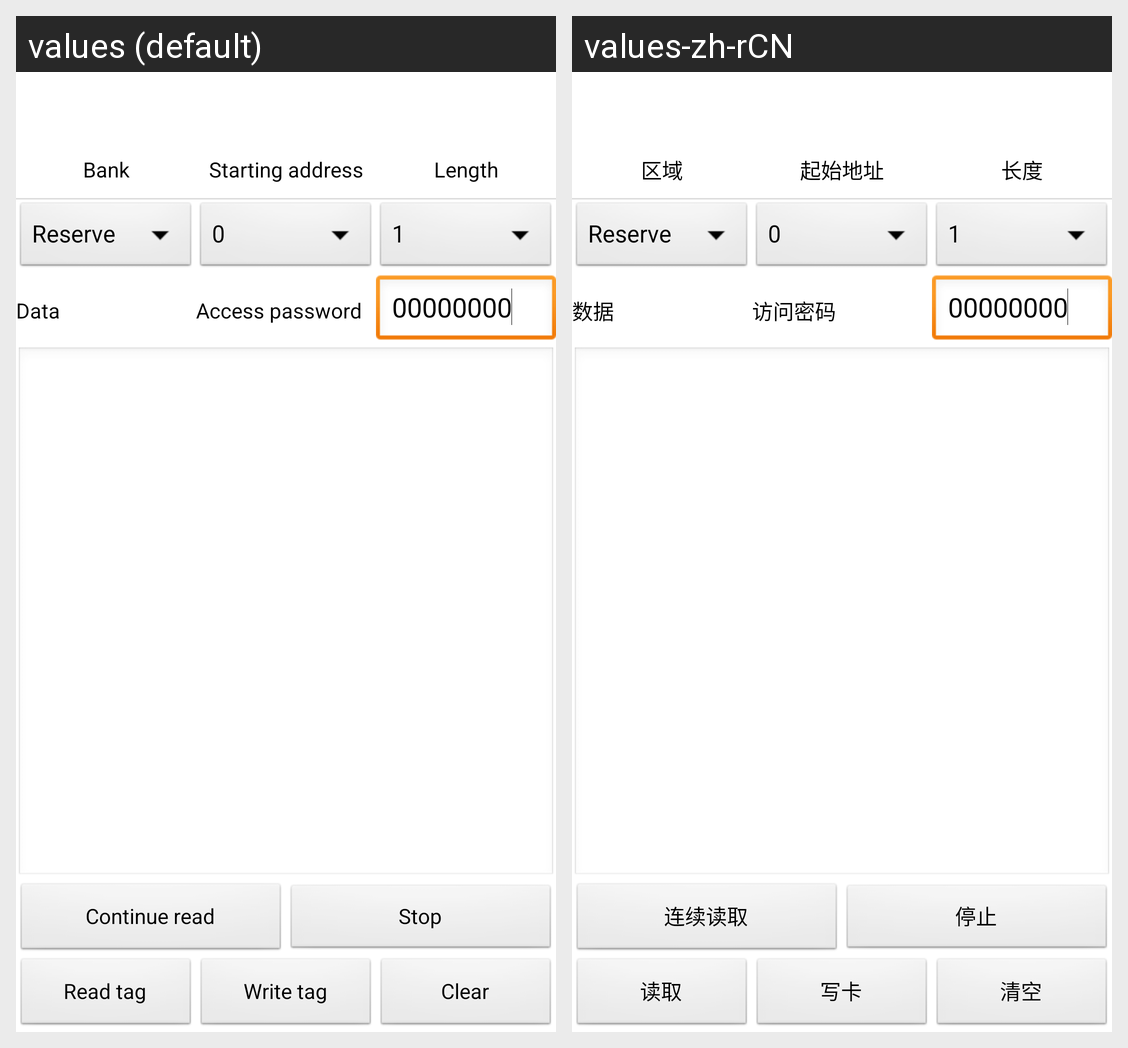

Strings drawn on this Android screen and how each of the app's shown locales translates them:
Android screen res/layout/dialog_tag_operation_designated_area_read_and_write.xml rendered under 2 locales, left to right: values (default), values-zh-rCN. Device: Nexus 5 (rendered at 1080×1920; each locale shown at half size, 540×960, under a caption strip naming it); theme AppTheme.
Strings drawn on this screen, with the default value and each locale's value (text and hints the layout hard-codes, and strings that could not be matched under every locale, appear in the picture but are not listed):

tv_designated_area
  values: Bank
  values-zh-rCN: 区域

tv_read_write_start_address
  values: Starting address
  values-zh-rCN: 起始地址

tv_read_write_length
  values: Length
  values-zh-rCN: 长度

tv_read_write_data
  values: Data
  values-zh-rCN: 数据

tv_read_write_visit_password
  values: Access password
  values-zh-rCN: 访问密码

btn_read_write_read_tag
  values: Read tag
  values-zh-rCN: 读取

btn_read_write_write_tag
  values: Write tag
  values-zh-rCN: 写卡

btn_read_write_clear
  values: Clear
  values-zh-rCN: 清空

btn_read_write_continue_read
  values: Continue read
  values-zh-rCN: 连续读取

btn_read_write_stop
  values: Stop
  values-zh-rCN: 停止
